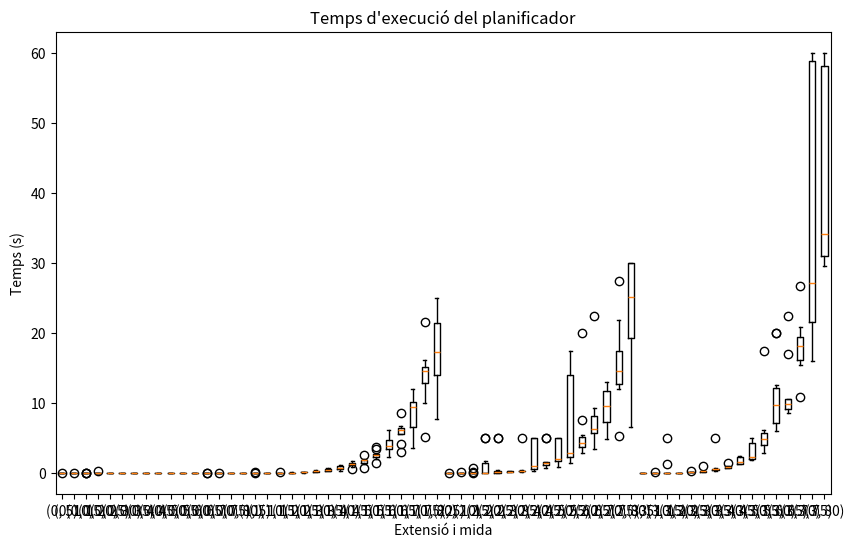
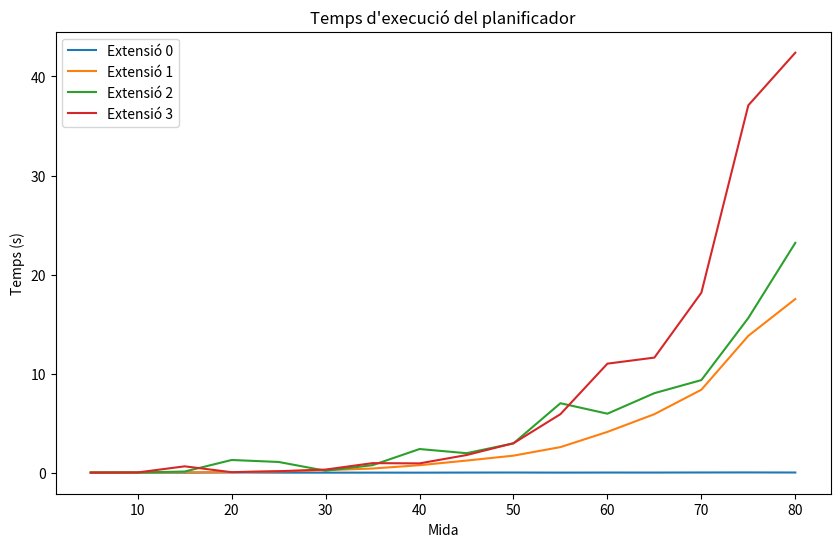

Write Python code to recreate these figures, in order.
import matplotlib.pyplot as plt


resultats = {(0, 5): [0.050156593322753906, 0.05184364318847656, 0.04188251495361328, 0.03451180458068848, 0.04872632026672363, 0.04715704917907715, 0.056746482849121094, 0.04444599151611328, 0.04645562171936035, 0.050626516342163086], (0, 10): [0.08287787437438965, 0.05556035041809082, 0.05663275718688965, 0.037592172622680664, 0.04616546630859375, 0.03538823127746582, 0.04881763458251953, 0.048156023025512695, 0.04726696014404297, 0.062384843826293945], (0, 15): [0.03489875793457031, 0.05849432945251465, 0.05167126655578613, 0.05689549446105957, 0.05614185333251953, 0.06349825859069824, 0.04966115951538086, 0.0758979320526123, 0.05250406265258789, 0.03382301330566406], (0, 20): [0.042302608489990234, 0.04330921173095703, 0.05493521690368652, 0.04244565963745117, 0.2918570041656494, 0.084564208984375, 0.06328010559082031, 0.06798362731933594, 0.040625572204589844, 0.058661460876464844], (0, 25): [0.03982114791870117, 0.06151270866394043, 0.059452056884765625, 0.061505794525146484, 0.06874465942382812, 0.06000709533691406, 0.04349684715270996, 0.05550789833068848, 0.06048393249511719, 0.05084395408630371], (0, 30): [0.05220985412597656, 0.0511476993560791, 0.04720449447631836, 0.04935908317565918, 0.06367826461791992, 0.04442143440246582, 0.0612642765045166, 0.06020832061767578, 0.048616647720336914, 0.06880307197570801], (0, 35): [0.05011391639709473, 0.06198000907897949, 0.0679926872253418, 0.050427913665771484, 0.05309653282165527, 0.052222251892089844, 0.06171059608459473, 0.06117439270019531, 0.057756900787353516, 0.06127619743347168], (0, 40): [0.048339128494262695, 0.05891823768615723, 0.0530698299407959, 0.06357455253601074, 0.059136152267456055, 0.04994988441467285, 0.04465627670288086, 0.058274269104003906, 0.05228924751281738, 0.048476219177246094], (0, 45): [0.061866044998168945, 0.07531881332397461, 0.06304311752319336, 0.0655360221862793, 0.07268810272216797, 0.05623173713684082, 0.05192399024963379, 0.06605076789855957, 0.07300662994384766, 0.044905662536621094], (0, 50): [0.056200265884399414, 0.07577300071716309, 0.06410861015319824, 0.06615519523620605, 0.07234883308410645, 0.06894397735595703, 0.0670921802520752, 0.07587480545043945, 0.05881357192993164, 0.06913542747497559], (0, 55): [0.049829959869384766, 0.05206918716430664, 0.049928903579711914, 0.06143641471862793, 0.061670541763305664, 0.0619654655456543, 0.07092690467834473, 0.059444427490234375, 0.062398672103881836, 0.05216670036315918], (0, 60): [0.07468080520629883, 0.05374503135681152, 0.04171490669250488, 0.0498356819152832, 0.06835341453552246, 0.057370662689208984, 0.0762019157409668, 0.07003092765808105, 0.07338523864746094, 0.08812332153320312], (0, 65): [0.04853057861328125, 0.07265591621398926, 0.06928849220275879, 0.06644630432128906, 0.06792950630187988, 0.06060004234313965, 0.06734633445739746, 0.04717230796813965, 0.06888031959533691, 0.06426525115966797], (0, 70): [0.06885147094726562, 0.07505631446838379, 0.06981897354125977, 0.06458139419555664, 0.09189152717590332, 0.06581330299377441, 0.07075786590576172, 0.06042957305908203, 0.08174872398376465, 0.0672461986541748], (0, 75): [0.09746527671813965, 0.07464337348937988, 0.05640220642089844, 0.10656380653381348, 0.08370065689086914, 0.05853533744812012, 0.07852697372436523, 0.05774283409118652, 0.0724935531616211, 0.07914233207702637], (0, 80): [0.07362937927246094, 0.09075474739074707, 0.08243441581726074, 0.05457162857055664, 0.08307337760925293, 0.08174347877502441, 0.05951380729675293, 0.04548978805541992, 0.04528927803039551, 0.0670464038848877], (1, 5): [0.05246162414550781, 0.059653520584106445, 0.07312846183776855, 0.06380486488342285, 0.055907487869262695, 0.054024696350097656, 0.05796408653259277, 0.03587079048156738, 0.0476529598236084, 0.20558595657348633], (1, 10): [0.06888747215270996, 0.07692909240722656, 0.05104684829711914, 0.04901385307312012, 0.05209493637084961, 0.06022906303405762, 0.07891201972961426, 0.06273603439331055, 0.055228233337402344, 0.0785822868347168], (1, 15): [0.07018756866455078, 0.07980632781982422, 0.10231804847717285, 0.05862140655517578, 0.07287955284118652, 0.08360457420349121, 0.07397222518920898, 0.07499909400939941, 0.21272540092468262, 0.09110474586486816], (1, 20): [0.10120248794555664, 0.07282304763793945, 0.0977632999420166, 0.09832620620727539, 0.11574435234069824, 0.11641716957092285, 0.13380885124206543, 0.12798833847045898, 0.11983561515808105, 0.09195852279663086], (1, 25): [0.2169172763824463, 0.11344289779663086, 0.12449932098388672, 0.24290180206298828, 0.15391278266906738, 0.240523099899292, 0.13459086418151855, 0.14795732498168945, 0.15234684944152832, 0.26912665367126465], (1, 30): [0.42310118675231934, 0.21147990226745605, 0.2732820510864258, 0.22739791870117188, 0.2868990898132324, 0.42139124870300293, 0.38597702980041504, 0.1991431713104248, 0.25061464309692383, 0.3706960678100586], (1, 35): [0.7377331256866455, 0.36372804641723633, 0.3326866626739502, 0.5906374454498291, 0.5896267890930176, 0.28604888916015625, 0.4166524410247803, 0.41714000701904297, 0.4977121353149414, 0.4796335697174072], (1, 40): [0.6711916923522949, 0.5857248306274414, 0.4109652042388916, 1.208467721939087, 0.6182413101196289, 0.8364527225494385, 0.9986562728881836, 1.1691043376922607, 0.5997493267059326, 0.9535624980926514], (1, 45): [1.4342775344848633, 0.8829772472381592, 0.5793585777282715, 1.4860103130340576, 1.2463271617889404, 1.7625222206115723, 1.2929301261901855, 1.4267549514770508, 1.1269726753234863, 1.4788601398468018], (1, 50): [2.090554714202881, 1.368072748184204, 0.8178608417510986, 1.881685733795166, 1.897780418395996, 1.7684524059295654, 1.890519380569458, 1.9499375820159912, 1.404660701751709, 2.6117169857025146], (1, 55): [2.7815005779266357, 1.4232563972473145, 2.5546038150787354, 2.1080379486083984, 2.5744593143463135, 3.4657490253448486, 2.7003743648529053, 3.7847416400909424, 2.275071859359741, 2.6374073028564453], (1, 60): [6.230736255645752, 2.3179397583007812, 4.878169536590576, 3.406118392944336, 2.8945155143737793, 4.373483657836914, 4.699530839920044, 3.502284288406372, 3.460848569869995, 5.862411975860596], (1, 65): [6.796959638595581, 6.322685480117798, 3.0857489109039307, 6.0425355434417725, 6.3525073528289795, 8.625920057296753, 4.217342853546143, 6.545289516448975, 5.581316232681274, 5.923944711685181], (1, 70): [7.525024890899658, 6.271447658538818, 3.5812530517578125, 11.98443341255188, 10.222014665603638, 10.25599718093872, 4.479179382324219, 10.90406584739685, 9.44051742553711, 9.46885633468628], (1, 75): [21.62386131286621, 13.104974031448364, 5.183397054672241, 10.00291657447815, 15.01445746421814, 12.764328241348267, 14.983919858932495, 16.193235635757446, 15.199252605438232, 14.382755517959595], (1, 80): [17.265317916870117, 11.349075317382812, 7.798081874847412, 25, 16.623292207717896, 21.9877986907959, 19.814345836639404, 25, 13.21146821975708, 17.513105869293213], (2, 5): [0.10418581962585449, 0.07039046287536621, 0.07260990142822266, 0.057266950607299805, 0.056998252868652344, 0.08115029335021973, 0.05994534492492676, 0.06165957450866699, 0.05840945243835449, 0.060156822204589844], (2, 10): [0.04532170295715332, 0.06270766258239746, 0.07455778121948242, 0.08413052558898926, 0.062308311462402344, 0.06465506553649902, 0.12861227989196777, 0.060051679611206055, 0.06829547882080078, 0.06098747253417969], (2, 15): [0.7820520401000977, 0.07995367050170898, 0.08959650993347168, 0.06447815895080566, 0.08253216743469238, 0.08462071418762207, 0.2393486499786377, 0.0762014389038086, 0.08094978332519531, 0.0828695297241211], (2, 20): [5, 0.09340786933898926, 0.10290026664733887, 0.11136460304260254, 1.0179686546325684, 1.7089078426361084, 5, 0.10070228576660156, 0.08882904052734375, 0.08042049407958984], (2, 25): [0.12525272369384766, 0.09354209899902344, 0.0798804759979248, 0.11824989318847656, 5, 0.19032049179077148, 0.11368703842163086, 0.4352717399597168, 0.16014480590820312, 5], (2, 30): [0.31467723846435547, 0.2372133731842041, 0.33177709579467773, 0.2310791015625, 0.2094564437866211, 0.21605873107910156, 0.23246073722839355, 0.1827700138092041, 0.195556640625, 0.30297255516052246], (2, 35): [0.46687817573547363, 0.40930938720703125, 0.23612284660339355, 0.3836991786956787, 0.367537260055542, 0.30110812187194824, 0.2266685962677002, 0.32698869705200195, 5, 0.36792778968811035], (2, 40): [0.5943684577941895, 0.606982946395874, 0.35805273056030273, 5, 5, 1.0621232986450195, 5, 5, 0.7153236865997314, 1.0105211734771729], (2, 45): [1.579317569732666, 0.8813986778259277, 0.7055833339691162, 1.3980565071105957, 1.1604206562042236, 1.2800121307373047, 5, 5, 1.4580276012420654, 1.6872172355651855], (2, 50): [5, 1.7736880779266357, 0.9287683963775635, 2.0457801818847656, 1.8991632461547852, 2.0453145503997803, 5, 5, 1.3880276679992676, 5], (2, 55): [2.3312511444091797, 1.524094820022583, 17.5, 2.2600302696228027, 2.581716775894165, 3.891129970550537, 17.5, 17.5, 2.1930201053619385, 3.2387099266052246], (2, 60): [7.6035990715026855, 2.9658007621765137, 5.4714720249176025, 4.533251047134399, 3.801311492919922, 4.352169752120972, 4.309551000595093, 3.730003833770752, 3.2055065631866455, 20.0], (2, 65): [8.753930568695068, 5.660674810409546, 3.498863697052002, 6.75110936164856, 6.051183223724365, 22.5, 5.553402662277222, 9.286125183105469, 6.259819984436035, 6.346123218536377], (2, 70): [10.671097040176392, 7.085570335388184, 4.878247261047363, 13.051812648773193, 11.655096054077148, 12.225797891616821, 5.610295295715332, 8.675349235534668, 11.756360054016113, 8.228171110153198], (2, 75): [21.944578409194946, 11.991924285888672, 5.305335760116577, 12.256133317947388, 14.21932578086853, 16.42738389968872, 17.82469081878662, 27.5, 14.892945766448975, 14.07870364189148], (2, 80): [25.67544960975647, 30.0, 6.630936145782471, 24.7395179271698, 15.767578601837158, 20.315075635910034, 19.02257466316223, 30.0, 30.0, 30.0], (3, 5): [0.06906437873840332, 0.04958629608154297, 0.05135345458984375, 0.0548243522644043, 0.06598663330078125, 0.06105208396911621, 0.05162191390991211, 0.06024765968322754, 0.06405997276306152, 0.05486583709716797], (3, 10): [0.05190229415893555, 0.04613614082336426, 0.050282955169677734, 0.24397945404052734, 0.07563138008117676, 0.052542686462402344, 0.05784130096435547, 0.05074334144592285, 0.07086920738220215, 0.06272554397583008], (3, 15): [0.05990171432495117, 1.2949490547180176, 0.07600641250610352, 5, 0.08693313598632812, 0.08169054985046387, 0.08543038368225098, 0.07980132102966309, 0.07342028617858887, 0.07339262962341309], (3, 20): [0.08524727821350098, 0.08405566215515137, 0.11187863349914551, 0.11211466789245605, 0.10760617256164551, 0.08128476142883301, 0.10917401313781738, 0.11993169784545898, 0.11000180244445801, 0.07382988929748535], (3, 25): [0.16371846199035645, 0.35777831077575684, 0.17620253562927246, 0.21859073638916016, 0.1988677978515625, 0.26460814476013184, 0.15502238273620605, 0.1539921760559082, 0.16272401809692383, 0.16751599311828613], (3, 30): [1.0718493461608887, 0.2047569751739502, 0.27167224884033203, 0.3642580509185791, 0.41187310218811035, 0.31193113327026367, 0.21558046340942383, 0.2435605525970459, 0.3083043098449707, 0.24924516677856445], (3, 35): [0.5166854858398438, 0.3850522041320801, 0.581923246383667, 0.4993588924407959, 0.7201673984527588, 0.615546464920044, 5, 0.587822675704956, 0.6431763172149658, 0.5842545032501221], (3, 40): [1.1079754829406738, 0.8052880764007568, 1.0068113803863525, 1.044224739074707, 0.7549829483032227, 0.7396602630615234, 1.1200675964355469, 0.8741111755371094, 0.9134516716003418, 1.518568754196167], (3, 45): [2.373459577560425, 1.3759067058563232, 1.396176815032959, 2.4724910259246826, 1.34895658493042, 1.4449355602264404, 2.237035036087036, 1.786165714263916, 1.40376615524292, 2.4470088481903076], (3, 50): [2.496133804321289, 1.9799041748046875, 5, 2.068723201751709, 5, 2.0941529273986816, 2.551785945892334, 2.0554378032684326, 1.924854040145874, 5], (3, 55): [4.649767637252808, 3.5884830951690674, 2.9610936641693115, 4.097684383392334, 17.5, 5.770902872085571, 5.048247337341309, 4.039319038391113, 5.723157167434692, 6.132730960845947], (3, 60): [20.0, 6.782810211181641, 10.778368473052979, 7.175785541534424, 10.762822389602661, 6.097750902175903, 12.588731050491333, 8.854832172393799, 20.0, 7.371237754821777], (3, 65): [9.062682628631592, 9.046543836593628, 10.644159078598022, 10.434030771255493, 8.592547178268433, 10.24656867980957, 9.489059209823608, 22.5, 9.455099821090698, 17.036946773529053], (3, 70): [10.908345699310303, 19.849153757095337, 15.42681622505188, 18.391667366027832, 20.9115252494812, 26.791584253311157, 15.70860743522644, 17.563533782958984, 18.016515493392944, 18.346447229385376], (3, 75): [16.090073585510254, 27.953737497329712, 55.515836238861084, 23.49618887901306, 20.36841344833374, 60, 21.037126779556274, 60, 60, 26.33906865119934], (3, 80): [31.15053415298462, 60, 31.06724977493286, 60, 60, 52.8148934841156, 32.79089951515198, 29.653850555419922, 30.79875683784485, 35.52877354621887]}

# Boxplots
plt.figure(figsize=(10, 6))
plt.boxplot(resultats.values())
plt.xticks(range(1, (len(resultats) + 1)), resultats.keys())
plt.xlabel("Extensió i mida")
plt.ylabel("Temps (s)")
plt.title("Temps d'execució del planificador")
plt.show()


# Trajectòries de les mitjanes
resultats_mitjanes = {}
for e, m in resultats:
    if e not in resultats_mitjanes:
        resultats_mitjanes[e] = {}
    resultats_mitjanes[e][m] = sum(resultats[(e, m)]) / len(resultats[(e, m)])


plt.figure(figsize=(10, 6))
for e in resultats_mitjanes:
    plt.plot(resultats_mitjanes[e].keys(), resultats_mitjanes[e].values(), label=f"Extensió {e}")
plt.xlabel("Mida")
plt.ylabel("Temps (s)")
plt.title("Temps d'execució del planificador")
plt.legend()
plt.show()
